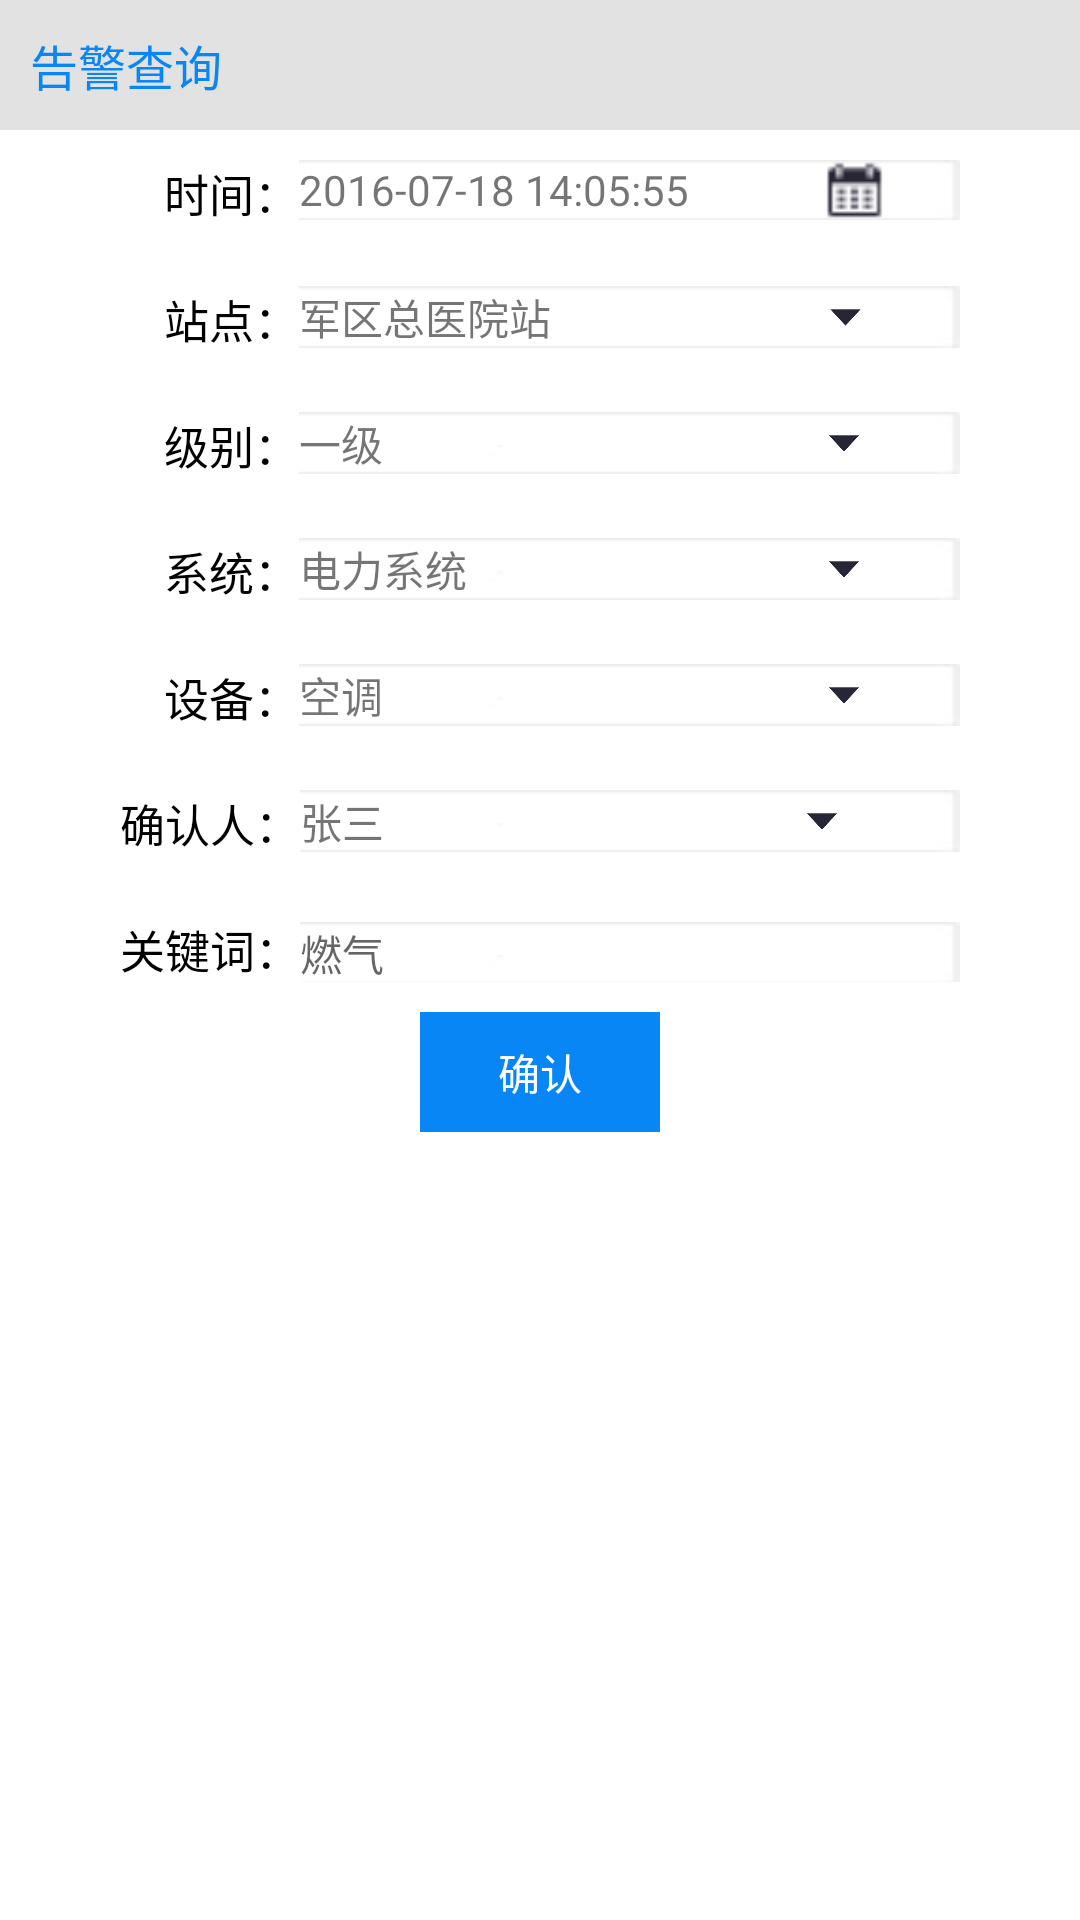

The Android layout XML behind this screen, and the referenced resources:
<!-- AndroidManifest.xml: application theme AppTheme.NoActionBar -->
<!-- res/layout/alert_dialog_style.xml -->
<?xml version="1.0" encoding="utf-8"?>
<RelativeLayout xmlns:android="http://schemas.android.com/apk/res/android"
    android:layout_width="match_parent"
    android:layout_height="match_parent"
    android:background="#fff"
    android:paddingBottom="10dp">

    <LinearLayout
        android:id="@+id/ll_title"
        android:layout_width="match_parent"
        android:layout_height="wrap_content"
        android:background="#E2E2E2"
        android:orientation="horizontal">

        <TextView
            android:id="@+id/tv_query"
            android:layout_width="wrap_content"
            android:layout_height="wrap_content"
            android:paddingBottom="10dp"
            android:paddingLeft="10dp"
            android:paddingTop="10dp"
            android:text="告警查询"
            android:textColor="#0886F5"
            android:textSize="16sp" />

    </LinearLayout>

    <LinearLayout
        android:id="@+id/ll_content"
        android:layout_width="match_parent"
        android:layout_height="wrap_content"
        android:layout_below="@id/ll_title"
        android:orientation="vertical">

        <LinearLayout style="@style/ll_theme">

            <TextView
                android:layout_width="wrap_content"
                android:layout_height="wrap_content"
                android:text="    时间："
                android:textColor="#000"
                android:textSize="15sp" />


            <LinearLayout
                android:layout_width="0dp"
                android:layout_height="wrap_content"
                android:layout_weight="1"
                android:background="@mipmap/edit_bg"
                android:orientation="horizontal">

                <TextView
                    android:id="@+id/tv_time_select"
                    android:layout_width="wrap_content"
                    android:layout_height="wrap_content"
                    android:layout_gravity="center_vertical"
                    android:text="2016-07-18 14:05:55"
                    android:textSize="14sp" />

                <ImageView
                    android:id="@+id/iv_calendar"
                    android:layout_width="match_parent"
                    android:layout_height="match_parent"
                    android:layout_alignParentRight="true"
                    android:layout_marginLeft="20dp"
                    android:src="@mipmap/calendar" />
            </LinearLayout>
        </LinearLayout>

        <LinearLayout style="@style/ll_theme">

            <TextView
                android:layout_width="wrap_content"
                android:layout_height="wrap_content"
                android:text="    站点："
                android:textColor="#000"
                android:textSize="15sp" />

            <LinearLayout
                android:layout_width="0dp"
                android:layout_height="wrap_content"
                android:layout_weight="1"
                android:background="@mipmap/edit_bg"
                android:orientation="horizontal">

                <TextView
                    android:id="@+id/tv_station_select"
                    android:layout_width="wrap_content"
                    android:layout_height="wrap_content"
                    android:layout_gravity="center_vertical"
                    android:text="军区总医院站"
                    android:textSize="14sp" />

                <ImageView
                    android:id="@+id/iv_station_select"
                    android:layout_width="match_parent"
                    android:layout_height="match_parent"
                    android:layout_alignParentRight="true"
                    android:layout_marginLeft="60dp"
                    android:src="@mipmap/trangle" />
            </LinearLayout>

        </LinearLayout>

        <LinearLayout style="@style/ll_theme">

            <TextView
                android:layout_width="wrap_content"
                android:layout_height="wrap_content"
                android:text="    级别："
                android:textColor="#000"
                android:textSize="15sp" />

            <LinearLayout
                android:layout_width="0dp"
                android:layout_height="wrap_content"
                android:layout_weight="1"
                android:background="@mipmap/edit_bg"
                android:orientation="horizontal">

                <TextView
                    android:id="@+id/tv_level_select"
                    android:layout_width="wrap_content"
                    android:layout_height="wrap_content"
                    android:layout_gravity="center_vertical"
                    android:text="一级"
                    android:textSize="14sp" />

                <ImageView
                    android:id="@+id/iv_level_select"
                    android:layout_width="match_parent"
                    android:layout_height="match_parent"
                    android:layout_alignParentRight="true"
                    android:layout_marginLeft="115dp"
                    android:src="@mipmap/trangle" />
            </LinearLayout>
        </LinearLayout>

        <LinearLayout style="@style/ll_theme">

            <TextView
                android:layout_width="wrap_content"
                android:layout_height="wrap_content"
                android:text="    系统："
                android:textColor="#000"
                android:textSize="15sp" />

            <LinearLayout
                android:layout_width="0dp"
                android:layout_height="wrap_content"
                android:layout_weight="1"
                android:orientation="horizontal"
                android:background="@mipmap/edit_bg">
                <TextView
                    android:id="@+id/tv_system_select"
                    android:layout_width="wrap_content"
                    android:layout_height="wrap_content"
                    android:layout_gravity="center_vertical"
                    android:text="电力系统"
                    android:textSize="14sp"/>

                <ImageView
                    android:id="@+id/iv_system_select"
                    android:layout_width="match_parent"
                    android:layout_height="match_parent"
                    android:layout_marginLeft="87dp"
                    android:layout_alignParentRight="true"
                    android:src="@mipmap/trangle" />
            </LinearLayout>
        </LinearLayout>

        <LinearLayout style="@style/ll_theme">

            <TextView
                android:layout_width="wrap_content"
                android:layout_height="wrap_content"
                android:text="    设备："
                android:textColor="#000"
                android:textSize="15sp" />

            <LinearLayout
                android:layout_width="0dp"
                android:layout_height="wrap_content"
                android:layout_weight="1"
                android:orientation="horizontal"
                android:background="@mipmap/edit_bg">
                <TextView
                    android:id="@+id/tv_device_select"
                    android:layout_width="wrap_content"
                    android:layout_height="wrap_content"
                    android:layout_gravity="center_vertical"
                    android:text="空调"
                    android:textSize="14sp"/>

                <ImageView
                    android:id="@+id/iv_device_select"
                    android:layout_width="match_parent"
                    android:layout_height="match_parent"
                    android:layout_marginLeft="115dp"
                    android:layout_alignParentRight="true"
                    android:src="@mipmap/trangle" />
            </LinearLayout>
        </LinearLayout>

        <LinearLayout style="@style/ll_theme">

            <TextView
                android:layout_width="wrap_content"
                android:layout_height="wrap_content"
                android:text="确认人："
                android:textColor="#000"
                android:textSize="15sp" />

            <LinearLayout
                android:layout_width="0dp"
                android:layout_height="wrap_content"
                android:layout_weight="1"
                android:orientation="horizontal"
                android:background="@mipmap/edit_bg">
                <TextView
                    android:id="@+id/tv_sure_select"
                    android:layout_width="wrap_content"
                    android:layout_height="wrap_content"
                    android:layout_gravity="center_vertical"
                    android:text="张三"
                    android:textSize="14sp"/>

                <ImageView
                    android:id="@+id/iv_sure_select"
                    android:layout_width="match_parent"
                    android:layout_height="match_parent"
                    android:layout_marginLeft="100dp"
                    android:layout_alignParentRight="true"
                    android:src="@mipmap/trangle" />
            </LinearLayout>
        </LinearLayout>

        <LinearLayout style="@style/ll_theme">

            <TextView
                android:layout_width="wrap_content"
                android:layout_height="wrap_content"
                android:text="关键词："
                android:textColor="#000"
                android:textSize="15sp" />

            <EditText
                android:id="@+id/et_keyword_selelct"
                style="@style/AlertEditTheme"
                android:hint="燃气" />
        </LinearLayout>
    </LinearLayout>

    <Button
        android:id="@+id/btn_sure"
        style="?android:attr/borderlessButtonStyle"
        android:layout_width="80dp"
        android:layout_height="40dp"
        android:layout_below="@+id/ll_content"
        android:layout_centerHorizontal="true"
        android:layout_gravity="center_horizontal"
        android:background="#0886F5"
        android:text="确认"
        android:textColor="#fff" />


</RelativeLayout>
<!-- resources referenced by this layout -->
<resources>
  <!-- mipmap calendar: png bitmap (mipmap-hdpi, 332 bytes) -->
  <!-- mipmap edit_bg: jpg bitmap (mipmap-hdpi, 1483 bytes) -->
  <!-- mipmap trangle: png bitmap (mipmap-hdpi, 1081 bytes) -->
  <style name="AlertEditTheme">
          <item name="android:layout_width">0dp</item>
          <item name="android:layout_height">wrap_content</item>
          <item name="android:layout_weight">1</item>
          <item name="android:textSize">14sp</item>
          <item name="android:maxLines">1</item>
          <item name="android:maxLength">15</item>
          <item name="android:background">@mipmap/edit_bg</item>
      </style>
  <style name="ll_theme">
          <item name="android:layout_width">match_parent</item>
          <item name="android:layout_height">wrap_content</item>
          <item name="android:padding">10dp</item>
          <item name="android:layout_marginLeft">30dp</item>
          <item name="android:layout_marginRight">30dp</item>
          <item name="android:orientation">horizontal</item>
      </style>
  <style name="AppTheme.NoActionBar">
          <item name="windowActionBar">false</item>
          <item name="windowNoTitle">true</item>
      </style>
</resources>
